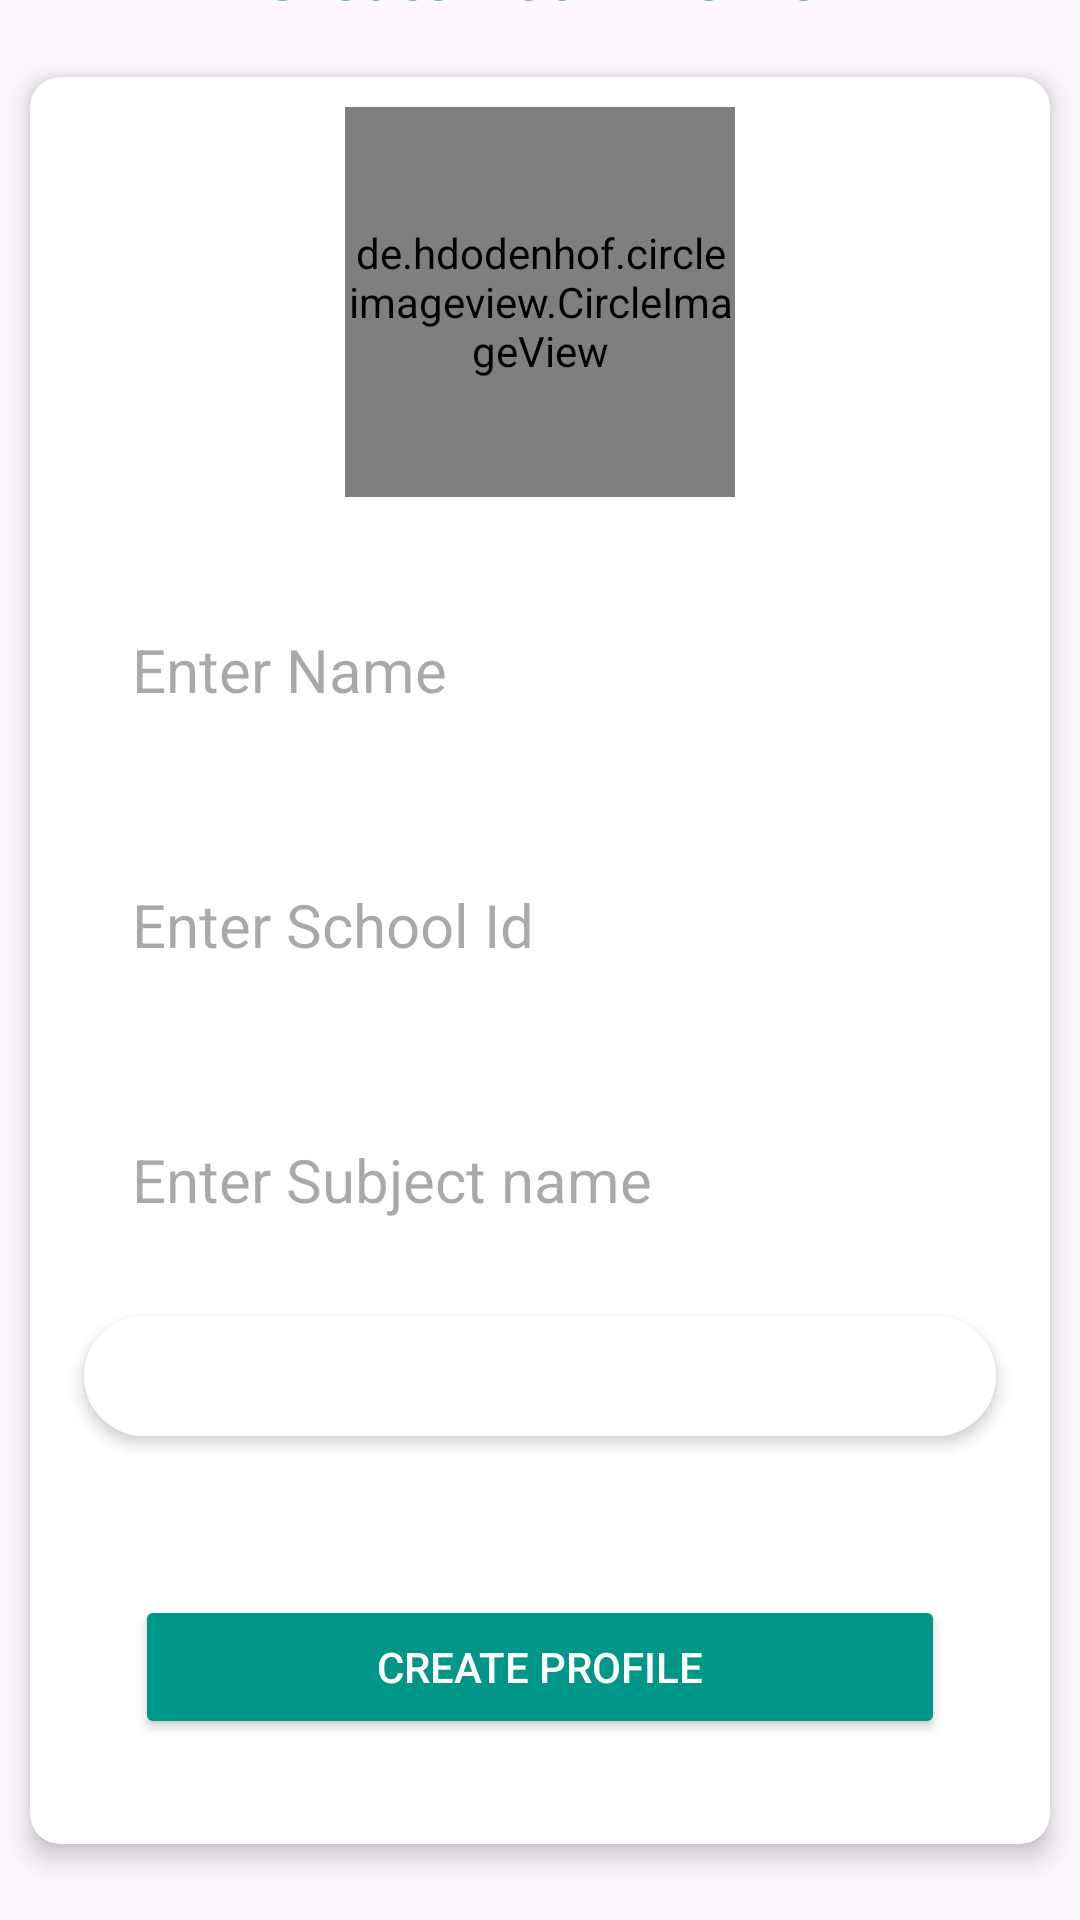

Layout XML and referenced resources for this Android screen:
<!-- AndroidManifest.xml: application theme Theme.ParentTeacherApp -->
<!-- res/layout/activity_create_teacher_profile.xml -->
<?xml version="1.0" encoding="utf-8"?>
<LinearLayout xmlns:android="http://schemas.android.com/apk/res/android"
    xmlns:app="http://schemas.android.com/apk/res-auto"
    xmlns:tools="http://schemas.android.com/tools"
    android:layout_width="match_parent"
    android:layout_height="match_parent"
    android:orientation="vertical"
    android:layout_gravity="center"
    android:gravity="center"
    tools:context=".TeacherModule.CreateTeacherProfileActivity">
    <androidx.constraintlayout.widget.ConstraintLayout
        android:layout_width="match_parent"
        android:layout_height="match_parent"
        android:orientation="vertical">

        <TextView
            android:layout_width="wrap_content"
            android:layout_height="wrap_content"
            android:text="Create Your Profile"
            android:textColor="@color/green_color"
            android:textSize="22sp"
            android:textStyle="bold"
            android:layout_marginBottom="20dp"
            app:layout_constraintBottom_toTopOf="@+id/cardView"
            app:layout_constraintEnd_toEndOf="parent"
            app:layout_constraintStart_toStartOf="parent" />

        <androidx.cardview.widget.CardView
            android:id="@+id/cardView"
            android:layout_width="match_parent"
            android:layout_height="wrap_content"
            android:layout_margin="10dp"
            app:cardCornerRadius="10dp"

            app:cardElevation="5dp"
            app:layout_constraintBottom_toBottomOf="parent"
            app:layout_constraintEnd_toEndOf="parent"
            app:layout_constraintStart_toStartOf="parent"
            app:layout_constraintTop_toTopOf="parent">

            <LinearLayout
                android:layout_width="match_parent"
                android:layout_height="match_parent"
                android:orientation="vertical">

                <de.hdodenhof.circleimageview.CircleImageView
                    android:id="@+id/pickimageid"
                    android:layout_width="130dp"
                    android:layout_height="130dp"
                    android:layout_gravity="center"
                    android:layout_marginTop="10dp"
                    android:src="@drawable/usericon" />

                <RelativeLayout
                    android:layout_width="match_parent"
                    android:layout_height="55dp"
                    android:layout_marginStart="24dp"
                    android:layout_marginTop="30dp"
                    android:layout_marginEnd="24dp"
                    android:background="@drawable/background"
                    android:drawablePadding="10dp">

                    <EditText
                        android:id="@+id/ednameid"
                        android:layout_width="match_parent"
                        android:layout_height="55dp"
                        android:background="@drawable/background"
                        android:drawablePadding="10dp"
                        android:hint="Enter Name"
                        android:inputType="text"
                        android:maxLines="1"
                        android:paddingStart="10dp"
                        android:paddingEnd="20dp"
                        android:textSize="20dp" />
                </RelativeLayout>



                <RelativeLayout
                    android:layout_width="match_parent"
                    android:layout_height="55dp"
                    android:layout_marginStart="24dp"
                    android:layout_marginTop="30dp"
                    android:layout_marginEnd="24dp"
                    android:background="@drawable/background"
                    android:drawablePadding="10dp">

                    <EditText
                        android:id="@+id/edschoolid"
                        android:layout_width="match_parent"
                        android:layout_height="55dp"
                        android:background="@drawable/background"
                        android:drawablePadding="10dp"
                        android:hint="Enter School Id"
                        android:inputType="text"
                        android:maxLines="1"
                        android:paddingStart="10dp"
                        android:paddingEnd="20dp"
                        android:textSize="20dp" />
                </RelativeLayout>
                <RelativeLayout
                    android:layout_width="match_parent"
                    android:layout_height="55dp"
                    android:layout_marginStart="24dp"
                    android:layout_marginTop="30dp"
                    android:layout_marginEnd="24dp"
                    android:background="@drawable/background"
                    android:drawablePadding="10dp">

                    <EditText
                        android:id="@+id/edsubjectid"
                        android:layout_width="match_parent"
                        android:layout_height="55dp"
                        android:background="@drawable/background"
                        android:drawablePadding="10dp"
                        android:hint="Enter Subject name"
                        android:inputType="text"
                        android:maxLines="1"
                        android:paddingStart="10dp"
                        android:paddingEnd="20dp"
                        android:textSize="20dp" />
                </RelativeLayout>
                <androidx.cardview.widget.CardView
                    android:layout_width="match_parent"
                    android:layout_height="wrap_content"
                    android:layout_margin="18dp"
                    app:cardBackgroundColor="@color/white"
                    app:cardCornerRadius="30dp"
                    app:cardElevation="3dp">

                    <Spinner
                        android:id="@+id/spinner"
                        android:layout_width="match_parent"
                        android:layout_height="wrap_content"
                        android:padding="20dp"
                        android:background="@color/white"
                        android:textColor="@color/black"
                        android:prompt="@string/spinner" />
                </androidx.cardview.widget.CardView>
                <androidx.appcompat.widget.AppCompatButton
                    android:id="@+id/btncreateprofileid"
                    android:layout_width="match_parent"
                    android:layout_height="wrap_content"
                    android:layout_margin="35dp"
                    android:textColor="@color/white"
                    android:backgroundTint="@color/green_color"
                    android:text="Create Profile" />
            </LinearLayout>
        </androidx.cardview.widget.CardView>
    </androidx.constraintlayout.widget.ConstraintLayout>
</LinearLayout>
<!-- resources referenced by this layout -->
<resources>
  <color name="black">#FF000000</color>
  <color name="green_color">#009688</color>
  <color name="white">#FFFFFFFF</color>
  <string name="spinner">Select</string>
  <style name="Theme.ParentTeacherApp" parent="Base.Theme.ParentTeacherApp" />
  <style name="Base.Theme.ParentTeacherApp" parent="Theme.Material3.DayNight.NoActionBar">
          
          
      </style>
</resources>
